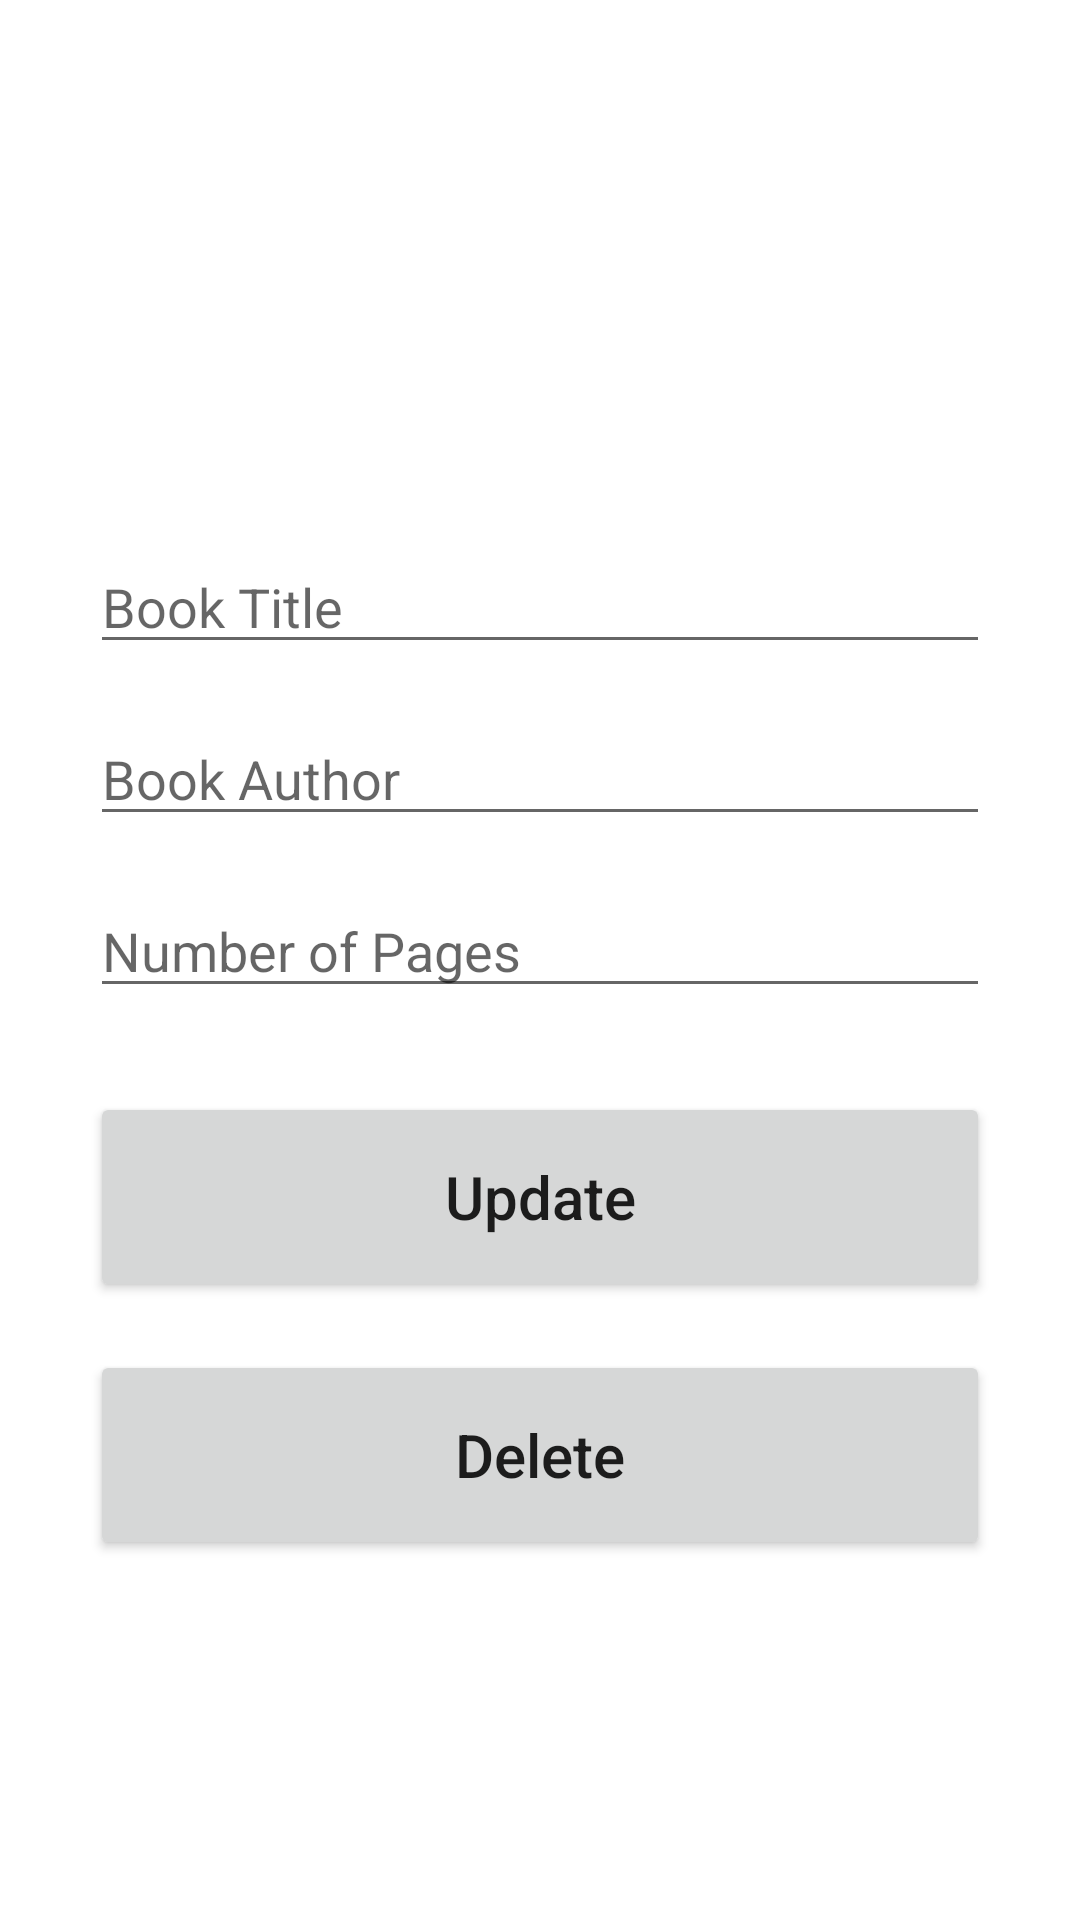

The Android layout XML behind this screen, and the referenced resources:
<!-- AndroidManifest.xml: application theme Theme.ODZ -->
<!-- res/layout/activity_update.xml -->
<?xml version="1.0" encoding="utf-8"?>
<androidx.constraintlayout.widget.ConstraintLayout xmlns:android="http://schemas.android.com/apk/res/android"
    xmlns:app="http://schemas.android.com/apk/res-auto"
    xmlns:tools="http://schemas.android.com/tools"
    android:layout_width="match_parent"
    android:layout_height="match_parent"
    tools:context=".UpdateActivity"
    android:padding="30dp">

    <EditText
        android:id="@+id/title_input2"
        android:layout_width="match_parent"
        android:layout_height="wrap_content"
        android:layout_marginTop="150dp"
        android:ems="10"
        android:hint="Book Title"
        android:inputType="textPersonName"
        app:layout_constraintEnd_toEndOf="parent"
        app:layout_constraintStart_toStartOf="parent"
        app:layout_constraintTop_toTopOf="parent" />

    <EditText
        android:id="@+id/author_input2"
        android:layout_width="match_parent"
        android:layout_height="wrap_content"
        android:layout_marginTop="16dp"
        android:ems="10"
        android:hint="Book Author"
        android:inputType="textPersonName"
        app:layout_constraintEnd_toEndOf="parent"
        app:layout_constraintStart_toStartOf="parent"
        app:layout_constraintTop_toBottomOf="@+id/title_input2" />

    <EditText
        android:id="@+id/pages_input2"
        android:layout_width="match_parent"
        android:layout_height="wrap_content"
        android:layout_marginTop="16dp"
        android:ems="10"
        android:hint="Number of Pages"
        android:inputType="number"
        app:layout_constraintEnd_toEndOf="parent"
        app:layout_constraintStart_toStartOf="parent"
        app:layout_constraintTop_toBottomOf="@+id/author_input2" />

    <Button
        android:id="@+id/update_button"
        android:layout_width="match_parent"
        android:layout_height="70dp"
        android:layout_marginTop="28dp"
        android:text="Update"
        android:textSize="20sp"
        android:textAllCaps="false"
        app:layout_constraintEnd_toEndOf="parent"
        app:layout_constraintHorizontal_bias="0.252"
        app:layout_constraintStart_toStartOf="parent"
        app:layout_constraintTop_toBottomOf="@+id/pages_input2" />

    <Button
        android:id="@+id/delete_button"
        android:layout_width="match_parent"
        android:layout_height="70dp"
        android:layout_marginTop="16dp"
        android:text="Delete"
        android:textAllCaps="false"
        android:textSize="20sp"
        app:layout_constraintEnd_toEndOf="parent"
        app:layout_constraintStart_toStartOf="parent"
        app:layout_constraintTop_toBottomOf="@+id/update_button" />
</androidx.constraintlayout.widget.ConstraintLayout>
<!-- resources referenced by this layout -->
<resources>
  <style name="Theme.ODZ" parent="Theme.MaterialComponents.DayNight.DarkActionBar">
          
          <item name="colorPrimary">@color/purple_500</item>
          <item name="colorPrimaryVariant">@color/purple_700</item>
          <item name="colorOnPrimary">@color/white</item>
          
          <item name="colorSecondary">@color/teal_200</item>
          <item name="colorSecondaryVariant">@color/teal_700</item>
          <item name="colorOnSecondary">@color/black</item>
          
          <item name="android:statusBarColor">?attr/colorPrimaryVariant</item>
          
      </style>
  <!-- not gathered from this repository: default colours our renderer supplied (Android Studio template values) -->
  <color name="purple_500">#FF6200EE</color>
  <color name="purple_700">#FF3700B3</color>
  <color name="teal_200">#FF03DAC5</color>
  <color name="teal_700">#FF018786</color>
  <color name="black">#FF000000</color>
  <color name="white">#FFFFFFFF</color>
</resources>
